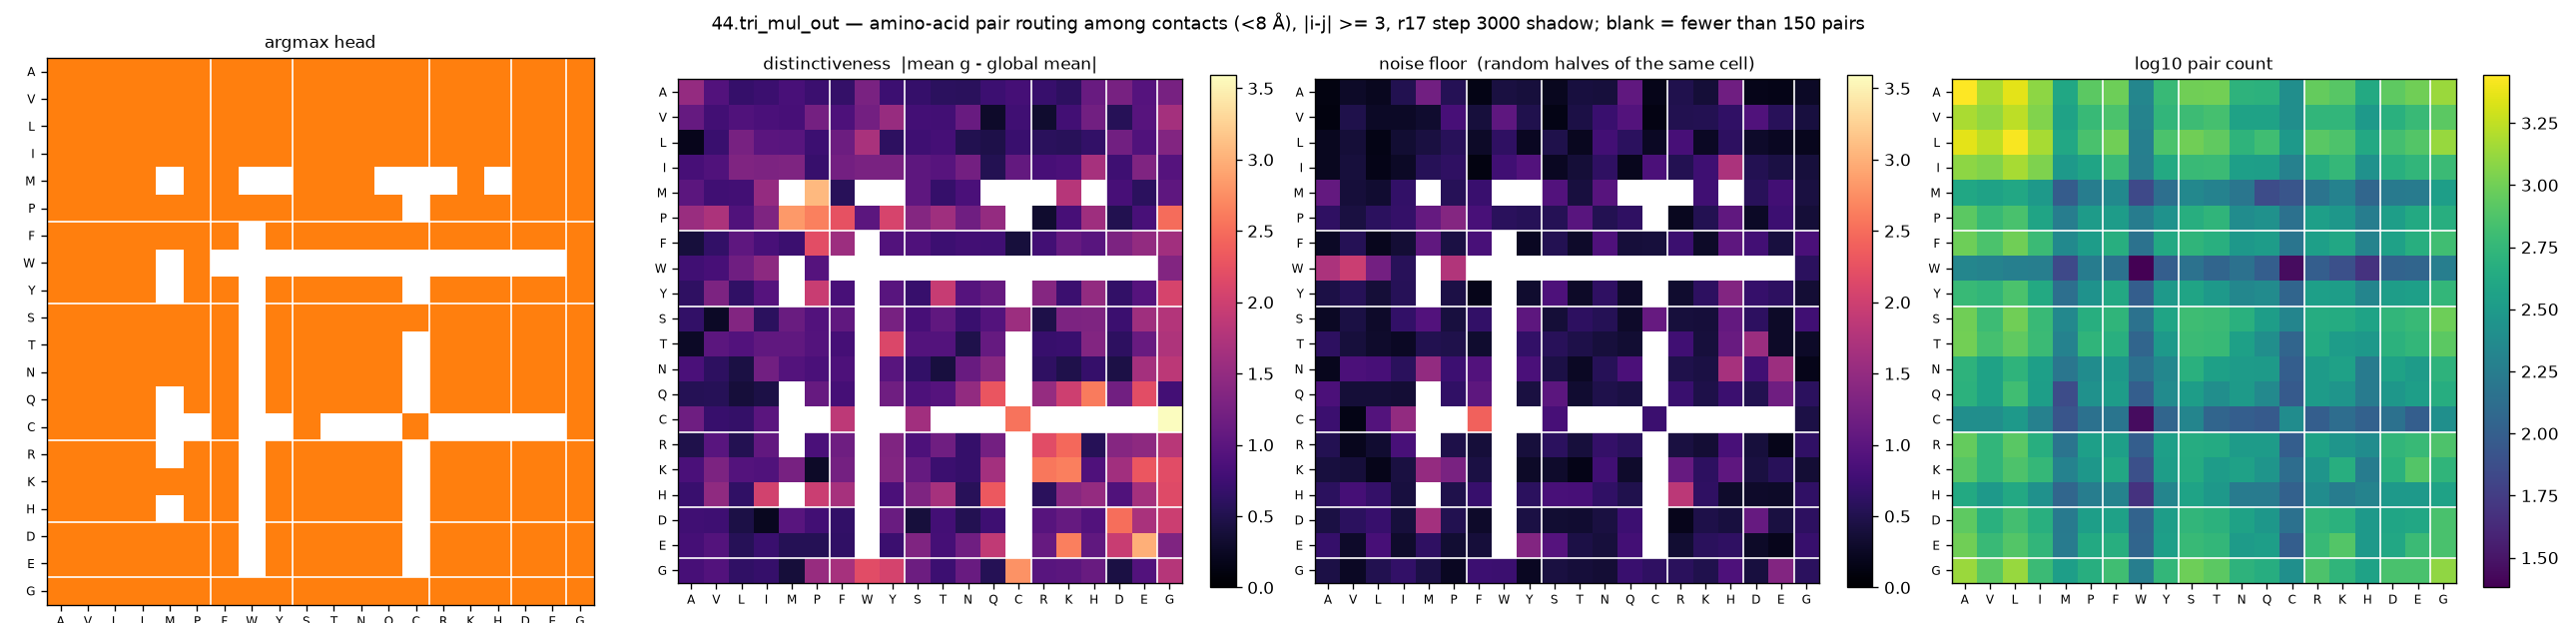

The file beside this chart, header and first rows:
aa_i, aa_j, argmax_head, distinctiveness, null, n_pairs
A, A, 1, 1.503, 0.1223, 2776
A, V, 1, 0.9181, 0.2698, 1512
A, L, 1, 0.6779, 0.2117, 2276
A, I, 1, 0.7236, 0.5169, 1240
A, M, 1, 0.8328, 1.202, 404
A, P, 1, 0.7284, 0.547, 836
A, F, 1, 0.6731, 0.1434, 964
A, W, 1, 1.273, 0.4237, 212
A, Y, 1, 0.7387, 0.4003, 588
A, S, 1, 0.6792, 0.2241, 992
A, T, 1, 0.5963, 0.4105, 1004
A, N, 1, 0.5817, 0.3967, 520
A, Q, 1, 0.7347, 1.052, 504
A, C, 1, 0.809, 0.1764, 252
A, R, 1, 0.6924, 0.5007, 908
A, K, 1, 0.605, 0.3689, 808
A, H, 1, 1.113, 1.192, 428
A, D, 1, 1.251, 0.1736, 848
A, E, 1, 0.9513, 0.1573, 984
A, G, 1, 1.25, 0.2534, 1360
V, A, 1, 1.082, 0.112, 1512
V, V, 1, 0.7796, 0.4849, 1288
V, L, 1, 0.9078, 0.2544, 1732
V, I, 1, 0.8443, 0.2657, 1136
V, M, 1, 0.8199, 0.3148, 372
V, P, 1, 1.225, 0.8246, 592
V, F, 1, 0.8791, 0.4047, 720
V, W, 1, 1.216, 1.036, 200
V, Y, 1, 1.531, 0.4955, 552
V, S, 1, 0.7949, 0.1503, 628
V, T, 1, 0.7853, 0.4594, 688
V, N, 1, 1.121, 0.71, 368
V, Q, 1, 0.2859, 0.9282, 368
V, C, 1, 0.7602, 0.1277, 252
V, R, 1, 0.3161, 0.5089, 544
V, K, 1, 0.7749, 0.5211, 552
V, H, 1, 1.199, 0.6341, 312
V, D, 1, 0.552, 0.9111, 492
V, E, 1, 0.9587, 0.5631, 600
V, G, 1, 1.655, 0.4087, 836
L, A, 1, 0.1836, 0.213, 2276
L, V, 1, 0.7068, 0.3761, 1732
L, L, 1, 1.258, 0.1455, 2672
L, I, 1, 0.9887, 0.3394, 1480
L, M, 1, 0.9725, 0.4293, 416
L, P, 1, 0.74, 0.5695, 708
L, F, 1, 1.16, 0.28, 992
L, W, 1, 1.687, 0.6275, 188
L, Y, 1, 0.612, 0.2256, 728
L, S, 1, 0.7442, 0.4821, 1000
L, T, 1, 0.8115, 0.2148, 876
L, N, 1, 0.5095, 0.785, 532
L, Q, 1, 0.4727, 0.6036, 652
L, C, 1, 0.7029, 0.2491, 308
L, R, 1, 0.577, 0.8184, 816
L, K, 1, 0.5627, 0.2497, 740
L, H, 1, 0.6572, 0.6136, 420
L, D, 1, 1.201, 0.2898, 676
L, E, 1, 0.9063, 0.2293, 772
L, G, 1, 1.356, 0.2005, 1344
... 340 more rows
